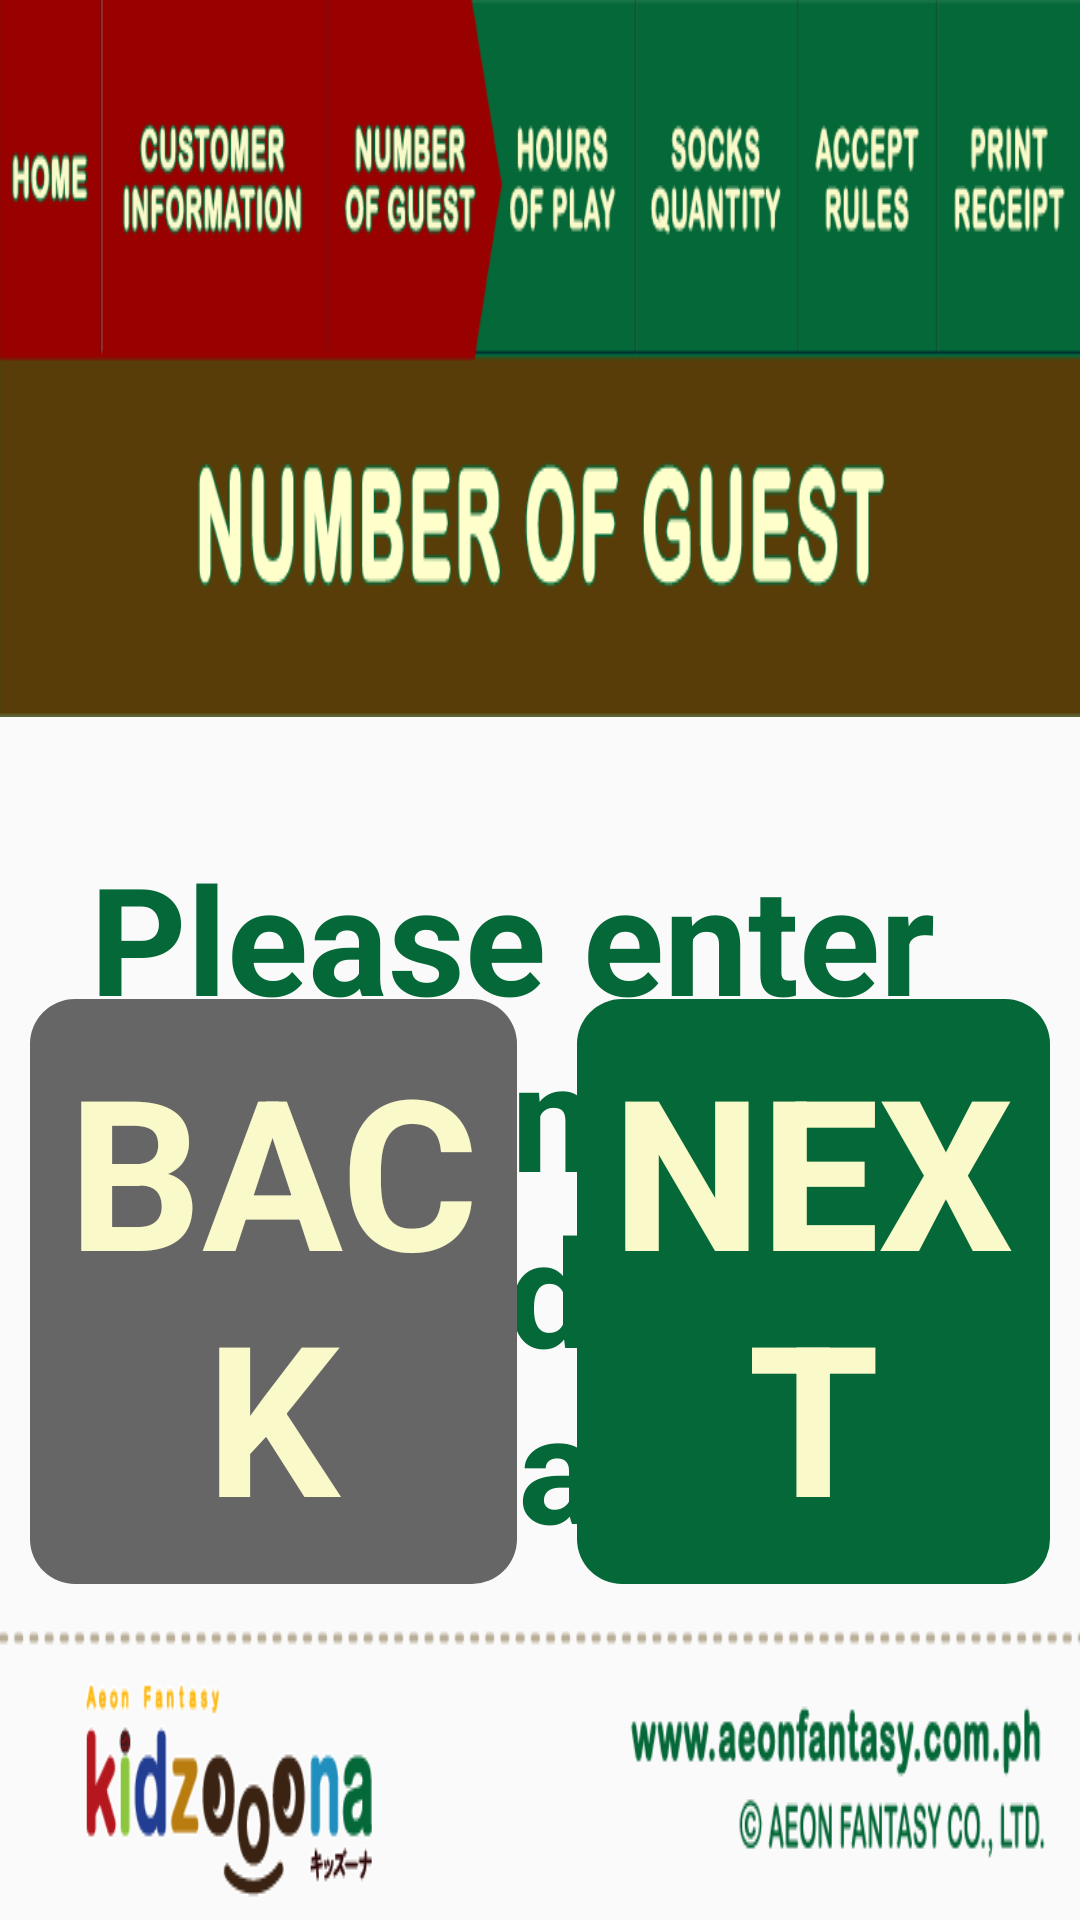

This screen was rendered from an Android layout file. Write that file and the resources it references.
<!-- AndroidManifest.xml: application theme AppTheme -->
<!-- res/layout/activity_number_of_guest.xml -->
<?xml version="1.0" encoding="utf-8"?>
<LinearLayout xmlns:android="http://schemas.android.com/apk/res/android"
    android:layout_width="match_parent"
    android:layout_height="match_parent"
    android:background="@drawable/background"
    android:orientation="vertical"
    android:onClick="HideKeyboard"
    >


    <ImageView
        android:id="@+id/step4"
        android:layout_width="match_parent"
        android:layout_height="wrap_content"
        android:background="@drawable/numberofguests">
    </ImageView>

    <RelativeLayout
        android:layout_width="match_parent"
        android:layout_height="match_parent">

        <LinearLayout
            android:id="@+id/header"
            android:layout_width="match_parent"
            android:layout_height="wrap_content"
            android:layout_marginLeft="30dp"
            android:layout_marginTop="30dp"
            android:layout_marginRight="30dp"
            android:layout_alignParentTop="true"
            android:onClick="HideKeyboard"
            android:orientation="vertical">

            <LinearLayout
                android:layout_width="match_parent"
                android:layout_height="wrap_content"
                android:layout_marginBottom="30dp"
                android:orientation="vertical">
                <TextView
                    android:id="@+id/lblTitle"
                    android:layout_width="wrap_content"
                    android:layout_height="wrap_content"
                    android:layout_marginTop="10dp"
                    android:text="Please enter the number of child and guardian"
                    android:textAppearance="?android:textAppearanceLarge"
                    android:textColor="@color/darkgreen"
                    android:textSize="50dp"
                    android:textStyle="bold" />
            </LinearLayout>



        </LinearLayout>



        <LinearLayout
            android:layout_below="@+id/header"
            android:layout_width="match_parent"
            android:layout_height="wrap_content"
            android:padding="30dp"
            android:layout_centerInParent="true"
            android:orientation="vertical"
            android:onClick="HideKeyboard"
            android:paddingTop="10dp">

            <TextView

                android:id="@+id/lblSmall"
                android:layout_marginTop="30dp"
                android:layout_width="wrap_content"
                android:layout_height="wrap_content"
                android:layout_marginLeft="120dp"
                android:text="CHILD(1 TO 17 YEARS OLD)"
                android:textColor="@color/darkgreen"
                android:textSize="30dp"
                android:textStyle="bold"
                />

            <LinearLayout
                android:layout_width="match_parent"
                android:layout_height="match_parent"
                android:layout_gravity="center"
                android:gravity="center"
                android:weightSum="1">

                <Button
                    android:id="@+id/btnChildDecrement"
                    android:layout_width="100px"
                    android:layout_height="100px"
                    android:background="@drawable/minus"
                    android:gravity="center"
                    android:onClick="btnChildDecrement"
                    android:textColor="@color/white" />

                <EditText
                    android:id="@+id/txtChild"
                    android:layout_width="wrap_content"
                    android:layout_height="wrap_content"
                    android:layout_marginLeft="10dp"
                    android:layout_marginRight="10dp"
                    android:layout_weight="1"
                    android:background="@drawable/edittextwhite"
                    android:gravity="center"
                    android:inputType="number"
                    android:padding="10dp"
                    android:text="0"
                    android:textAppearance="?android:textAppearanceLarge"
                    android:textSize="60dp" />

                <Button
                    android:id="@+id/btnChildIncrement"
                    android:layout_width="100px"
                    android:layout_height="100px"
                    android:layout_alignParentTop="true"
                    android:layout_alignParentRight="true"
                    android:background="@drawable/plus"
                    android:gravity="center"
                    android:onClick="btnChildIncrement" />


            </LinearLayout>

            <TextView
                android:layout_marginTop="30dp"
                android:layout_width="wrap_content"
                android:layout_height="wrap_content"
                android:layout_marginLeft="120dp"
                android:text="ADULT (18 YEARS OLD &amp; ABOVE)"
                android:textColor="@color/darkgreen"
                android:textSize="30dp"
                android:textStyle="bold"
                />

            <LinearLayout
                android:layout_width="match_parent"
                android:layout_height="match_parent"
                android:gravity="center"
                android:weightSum="1">

                <Button
                    android:id="@+id/btnAdultDecrement"
                    android:layout_width="100px"
                    android:layout_height="100px"
                    android:background="@drawable/minus"
                    android:gravity="center"
                    android:onClick="btnChildDecrement"
                    android:textColor="@color/white" />

                <EditText
                    android:id="@+id/txtAdult"
                    android:layout_width="wrap_content"
                    android:layout_marginRight="10dp"
                    android:layout_marginLeft="10dp"
                    android:layout_height="wrap_content"
                    android:layout_weight="1"
                    android:background="@drawable/edittextwhite"
                    android:gravity="center"
                    android:inputType="number"
                    android:padding="10dp"
                    android:text="0"
                    android:textAppearance="?android:textAppearanceLarge"
                    android:textSize="60dp" />

                <Button
                    android:id="@+id/btnAdultIncrement"
                    android:layout_width="100px"
                    android:layout_height="100px"
                    android:background="@drawable/plus"
                    android:gravity="center"
                    android:onClick="btnChildIncrement"
                    android:textColor="@color/white" />

            </LinearLayout>

            <TextView
                android:layout_width="586dp"
                android:layout_height="wrap_content"
                android:layout_marginTop="40dp"
                android:lines="3"
                android:text="Children above 12 years old will be allowed to play \ninside the play area if they are together with their \nyounger siblings, relatives or friends."
                android:textColor="@color/darkbrown"
                android:textSize="25dp"
                android:textStyle="bold" />

        </LinearLayout>

        <LinearLayout
            android:layout_width="match_parent"
            android:layout_height="wrap_content"
            android:layout_alignParentBottom="true"
            android:orientation="vertical"
            android:onClick="HideKeyboard">

            <LinearLayout
                android:layout_width="match_parent"
                android:layout_height="wrap_content"
                android:orientation="horizontal"
                android:weightSum="1">

                <Button
                    android:id="@+id/btnBack"
                    style="?android:buttonBarButtonStyle"
                    android:layout_width="wrap_content"
                    android:layout_weight="0.5"
                    android:text="BACK"
                    android:padding="10dp"
                    android:layout_margin="10dp"
                    android:layout_height="wrap_content"
                    android:background="@drawable/button_rounded_gray"
                    android:textColor="@color/grayyellow"
                    android:textAppearance="?android:textAppearanceLarge"
                    android:textStyle="bold"
                    android:textSize="70sp"/>

                <Button
                    android:id="@+id/btnNext"
                    style="?android:buttonBarButtonStyle"
                    android:layout_width="wrap_content"
                    android:layout_weight="0.5"
                    android:layout_margin="10dp"
                    android:background="@drawable/button_rounded_green"
                    android:text="NEXT"
                    android:padding="10dp"
                    android:layout_height="wrap_content"
                    android:textColor="@color/grayyellow"
                    android:textStyle="bold"
                    android:textSize="70sp"/>

            </LinearLayout>



            <LinearLayout
                android:layout_width="match_parent"
                android:layout_height="wrap_content"
                android:background="@drawable/fooderkiosk"
                >
            </LinearLayout>


        </LinearLayout>

    </RelativeLayout>




</LinearLayout>
<!-- resources referenced by this layout -->
<resources>
  <color name="darkbrown">#583d08</color>
  <color name="darkgreen">#046838</color>
  <color name="grayyellow">#faf9c9</color>
  <color name="white">#fff</color>
  <!-- drawable button_rounded_gray (drawable) -->
  <?xml version="1.0" encoding="utf-8"?>
  <selector xmlns:android="http://schemas.android.com/apk/res/android">
  
  
      <item android:state_pressed="true"> 
          <shape android:padding="10dp" android:shape="rectangle">
              <corners android:radius="6dp"/>
              <solid android:color="@color/lightGray" />
          </shape>.
      </item>
  
  
  
      <item> 
          <shape  android:padding="10dp" android:shape="rectangle">
              <corners android:radius="15dp"/>
              <solid android:color="@color/gray" />
          </shape>
      </item>
  </selector>
  <!-- drawable button_rounded_green (drawable) -->
  <?xml version="1.0" encoding="utf-8"?>
  <selector xmlns:android="http://schemas.android.com/apk/res/android">
  
  
      <item android:state_pressed="true"> 
          <shape android:padding="10dp" android:shape="rectangle">
              <corners android:radius="6dp"/>
              <solid android:color="@color/green" />
          </shape>.
      </item>
  
  
  
      <item> 
          <shape  android:padding="10dp" android:shape="rectangle">
              <corners android:radius="15dp"/>
              <solid android:color="@color/darkgreen" />
          </shape>
      </item>
  </selector>
  <!-- drawable edittextwhite (drawable) -->
  <?xml version="1.0" encoding="utf-8"?>
  <selector xmlns:android="http://schemas.android.com/apk/res/android">
  
  
      <item> 
          <shape android:padding="10dp" android:shape="rectangle">
              <solid android:color="#fff" />
              <corners android:radius="5dp" />
              <stroke android:width="5dp" android:color="@color/darkgreen" />
          </shape>
      </item>
  </selector>
  <!-- drawable fooderkiosk: png bitmap (drawable, 34532 bytes) -->
  <!-- drawable minus: png bitmap (drawable, 7646 bytes) -->
  <!-- drawable numberofguests: png bitmap (drawable, 44755 bytes) -->
  <!-- drawable plus: png bitmap (drawable, 7856 bytes) -->
  <style name="AppTheme" parent="Theme.AppCompat.Light.NoActionBar">
          
          <item name="colorPrimary">@color/darkGray</item>
          <item name="colorPrimaryDark">@color/darkGray</item>
          <item name="colorAccent">@color/colorPrimaryDark</item>
  
          <item name="android:windowNoTitle">true</item>
          <item name="android:windowActionBar">false</item>
          <item name="android:windowFullscreen">true</item>
          <item name="android:windowContentOverlay">@null</item>
      </style>
  <color name="lightGray">#e0e0e0</color>
  <color name="gray">#666666</color>
  <color name="green">#058545</color>
  <color name="darkGray">#616161</color>
  <color name="colorPrimaryDark">#303F9F</color>
</resources>
